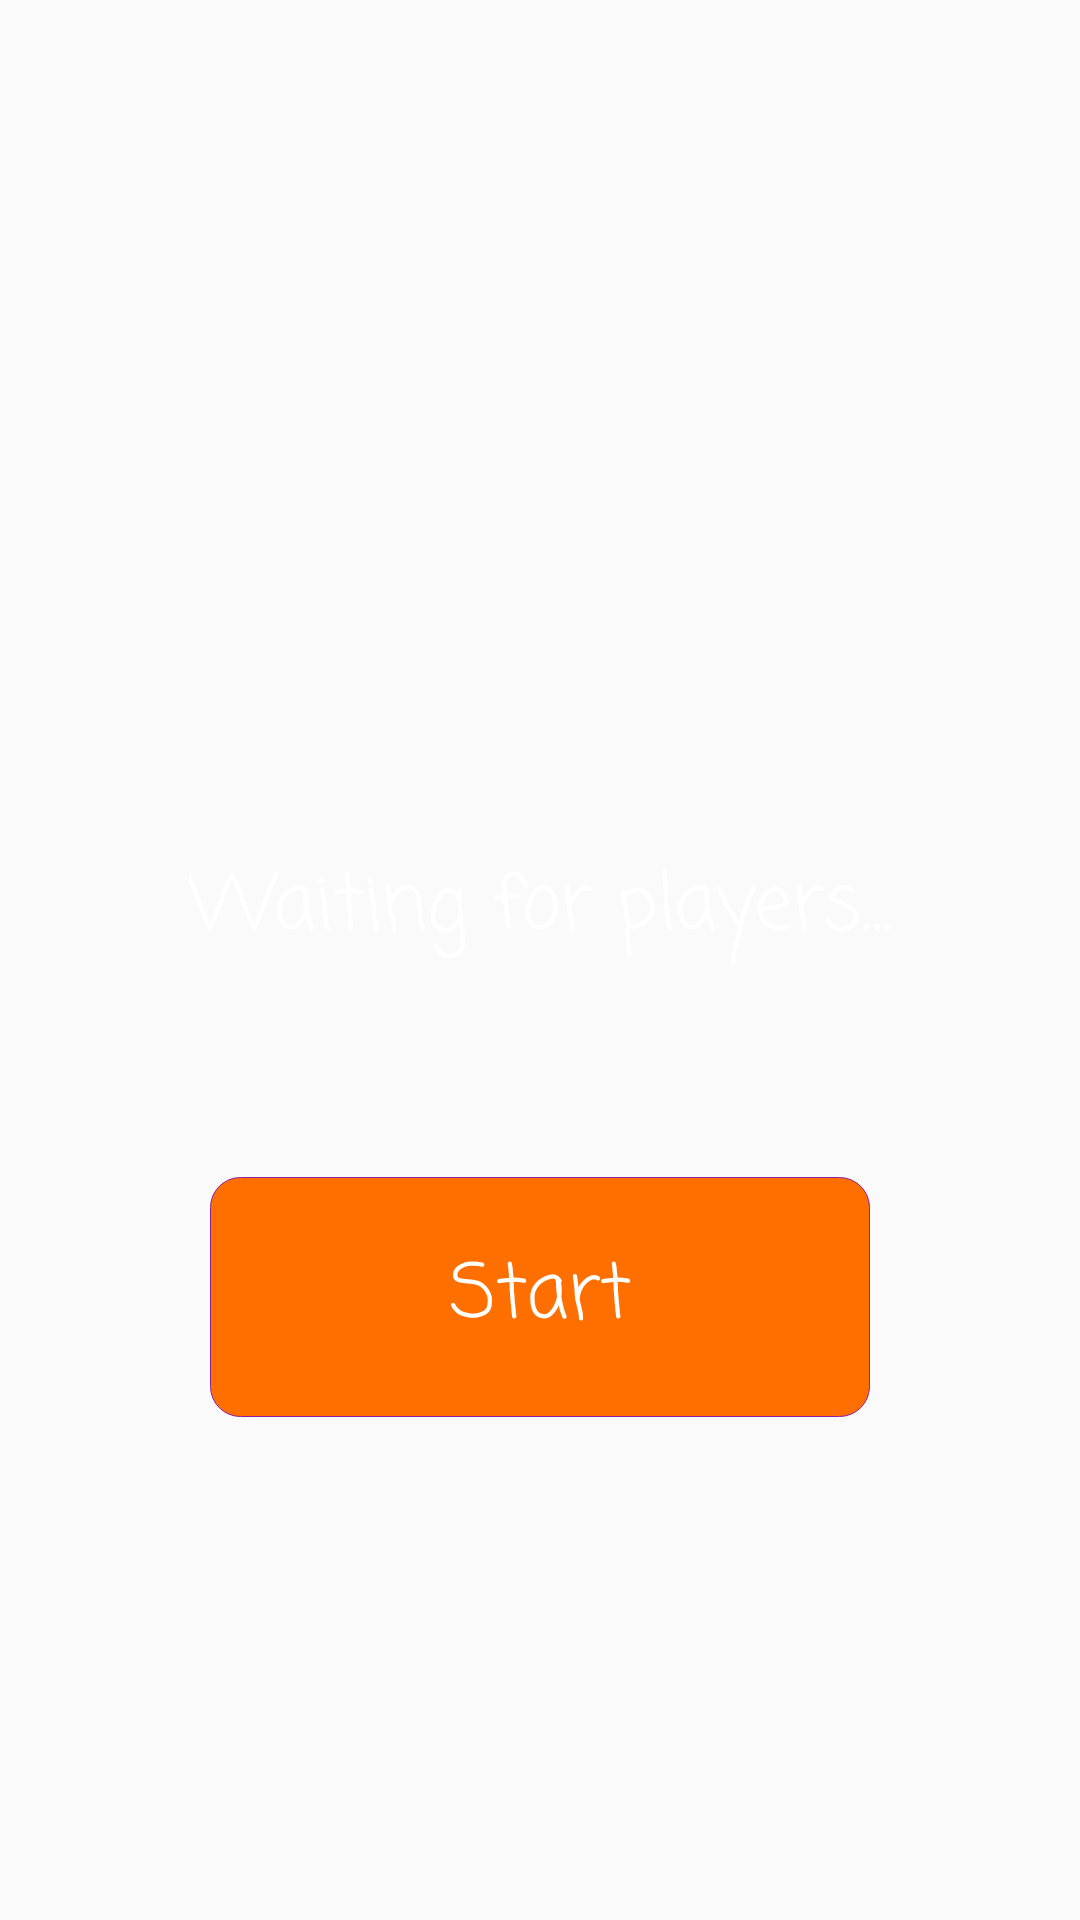

This screen was rendered from an Android layout file. Write that file and the resources it references.
<!-- AndroidManifest.xml: application theme AppTheme -->
<!-- res/layout/fragment_create_game.xml -->
<FrameLayout xmlns:android="http://schemas.android.com/apk/res/android"
    xmlns:tools="http://schemas.android.com/tools"
    android:layout_width="match_parent"
    android:layout_height="match_parent"
    tools:context="com.gruppe16.tdt4240_client.fragments.CreateGameFragment">


    
    <LinearLayout
        android:layout_width="match_parent"
        android:layout_height="wrap_content"
        android:layout_gravity="center_vertical"
        android:orientation="vertical">

        <TextView
            android:layout_width="wrap_content"
            android:layout_height="wrap_content"
            android:textSize="@dimen/text_large"
            android:layout_gravity="center"
            android:id="@+id/gamePinTextView" />

        <Space
            android:layout_width="match_parent"
            android:layout_height="40dp"
            />

        <TextView
            android:layout_width="wrap_content"
            android:layout_height="wrap_content"
            android:text="Waiting for players..."
            android:textSize="@dimen/text_medium"
            android:layout_gravity="center" />

        <TextView
            android:layout_width="wrap_content"
            android:layout_height="wrap_content"
            android:layout_marginTop="3dp"
            android:textSize="@dimen/text_small"
            android:layout_gravity="center"
            android:id="@+id/playersCountTextView" />

        <Space
            android:layout_width="match_parent"
            android:layout_height="40dp"
            />

        <Button
            android:layout_width="220dp"
            android:layout_height="80dp"
            android:layout_gravity="center"
            android:text="Start"
            android:id="@+id/startGameButton" />



    </LinearLayout>


</FrameLayout>
<!-- resources referenced by this layout -->
<resources>
  <dimen name="text_large">50sp</dimen>
  <dimen name="text_medium">25sp</dimen>
  <dimen name="text_small">18sp</dimen>
  <style name="AppTheme" parent="Theme.AppCompat.Light.NoActionBar">
          
          <item name="colorPrimary">@color/colorPrimary</item>
          <item name="colorPrimaryDark">@color/colorPrimaryDark</item>
          <item name="colorAccent">@color/colorAccent</item>
          <item name="android:buttonStyle">@style/Button</item>
          <item name="android:textViewStyle">@style/TextView</item>
      </style>
  <color name="colorPrimary">#3F51B5</color>
  <color name="colorPrimaryDark">#303F9F</color>
  <color name="colorAccent">#6FD005</color>
  <style name="Button" parent="android:style/Widget.Button">
          <item name="android:background">@drawable/button_bg</item>
          <item name="android:textColor">#ffffff</item>
          <item name="android:textSize">25sp</item>
          <item name="android:fontFamily">casual</item>
      </style>
  <style name="TextView">
          <item name="android:textColor">#ffffff</item>
          <item name="android:fontFamily">casual</item>
      </style>
  <!-- drawable button_bg (drawable) -->
  <?xml version="1.0" encoding="utf-8"?>
  <shape xmlns:android="http://schemas.android.com/apk/res/android"
      android:shape="rectangle">
      <gradient android:startColor="#ff6f00"
          android:endColor="#ff6f00"
          android:angle="270" />
      <corners android:radius="10dp" />
      <stroke android:width="1px" android:color="#8c209e" />
  </shape>
</resources>
